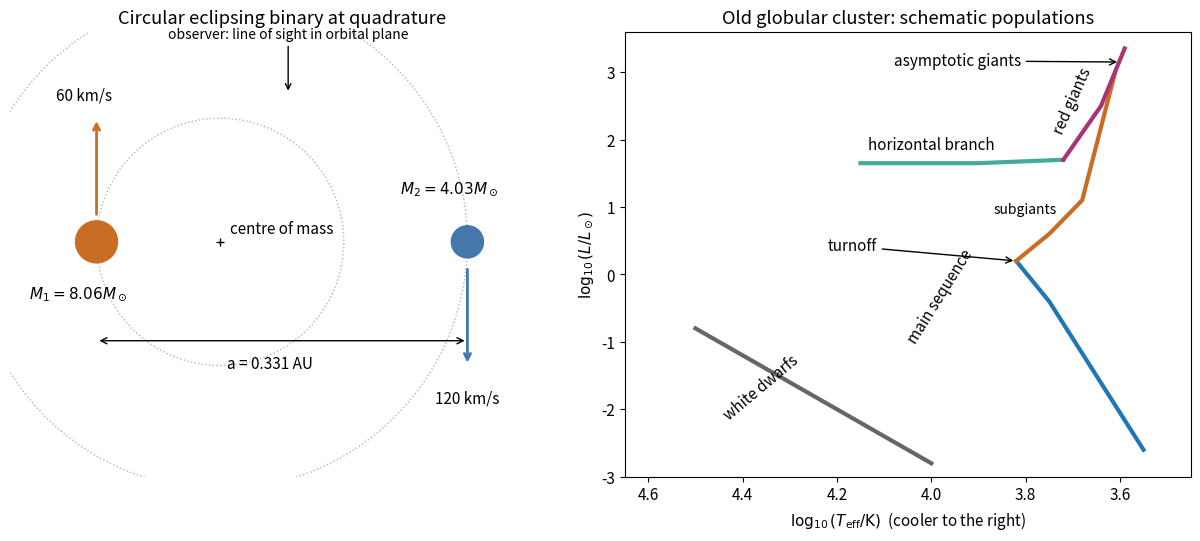

Generate this figure with matplotlib: (Note: this script raises an exception after producing the figure.)
"""Generate original solution schematics; Python 3.14, NumPy 2.3, Matplotlib 3.10."""
from pathlib import Path
import matplotlib
matplotlib.use('Agg')
import matplotlib.pyplot as plt
import numpy as np
from matplotlib.patches import Circle
plt.rcParams.update({'font.size': 11, 'figure.facecolor': 'white', 'axes.facecolor': 'white'})
fig, (ax, hr) = plt.subplots(1, 2, figsize=(12, 5.3), layout='constrained')
ax.set_title('Circular eclipsing binary at quadrature')
ax.set_aspect('equal');ax.set_xlim(-1.7, 2.7);ax.set_ylim(-1.9, 1.7);ax.axis('off')
for radius in (1,2):ax.add_patch(Circle((0,0),radius,fill=False,ls=':',color='0.7'))
ax.plot(0,0,'k+');ax.text(.08,.07,'centre of mass')
ax.add_patch(Circle((-1,0),.17,color='#c96d24'));ax.add_patch(Circle((2,0),.13,color='#4477aa'))
ax.annotate('',(-1,1),(-1,.2),arrowprops={'arrowstyle':'->','lw':2,'color':'#c96d24'})
ax.annotate('',(2,-1),(2,-.2),arrowprops={'arrowstyle':'->','lw':2,'color':'#4477aa'})
ax.text(-1.1,1.15,'60 km/s',ha='center');ax.text(2,-1.3,'120 km/s',ha='center')
ax.text(-1.15,-.45,r'$M_1=8.06M_\odot$',ha='center');ax.text(1.85,.4,r'$M_2=4.03M_\odot$',ha='center')
ax.annotate('',(2,-.8),(-1,-.8),arrowprops={'arrowstyle':'<->'})
ax.text(.4,-1.02,'a = 0.331 AU',ha='center')
ax.annotate('observer: line of sight in orbital plane',(.55,1.2),(.55,1.65),ha='center',fontsize=10,arrowprops={'arrowstyle':'->'})
hr.set_title('Old globular cluster: schematic populations')
hr.set_xlim(4.65,3.45);hr.set_ylim(-3,3.6)
hr.set_xlabel(r'$\log_{10}(T_{\rm eff}/{\rm K})$  (cooler to the right)');hr.set_ylabel(r'$\log_{10}(L/L_\odot)$')
hr.plot([3.55,3.65,3.75,3.82],[-2.6,-1.5,-.4,.2],lw=3)
hr.plot([3.82,3.75,3.68,3.61],[.2,.6,1.1,3],lw=3,color='#c96d24')
hr.plot([4.15,3.9,3.72],[1.65,1.65,1.7],lw=3,color='#44aa99')
hr.plot([3.72,3.64,3.59],[1.7,2.5,3.35],lw=3,color='#aa3377')
hr.plot([4.5,4.25,4.0],[-.8,-1.8,-2.8],lw=3,color='0.4')
hr.text(3.98,-1.0,'main sequence',ha='center',rotation=58)
hr.annotate('turnoff',(3.82,.2),(4.22,.35),arrowprops={'arrowstyle':'->'})
hr.text(3.70,2.1,'red giants',rotation=66,ha='center')
hr.text(4.0,1.85,'horizontal branch',ha='center')
hr.annotate('asymptotic giants',(3.60,3.15),(4.08,3.1),arrowprops={'arrowstyle':'->'})
hr.text(4.36,-2.15,'white dwarfs',rotation=40,ha='center')
hr.text(3.8,.9,'subgiants',ha='center',fontsize=10)
fig.savefig(Path.cwd()/Path(__file__).with_suffix('.png').name,dpi=110,facecolor='white')
